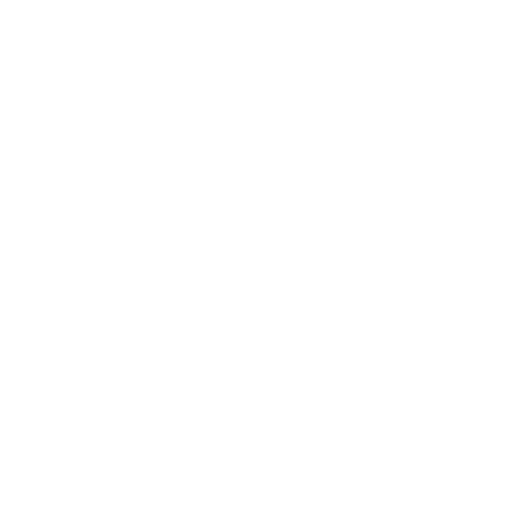
t = 0.00 s
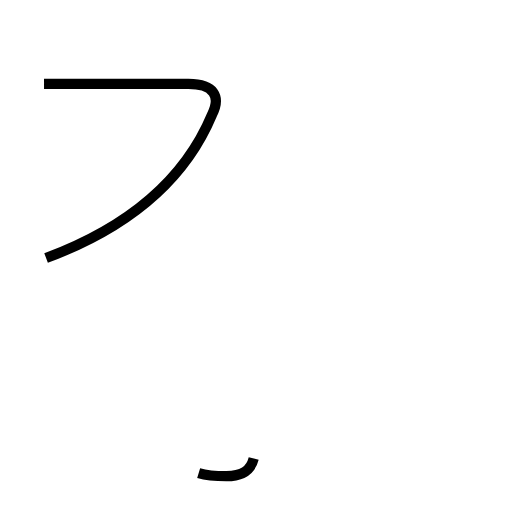
t = 1.42 s
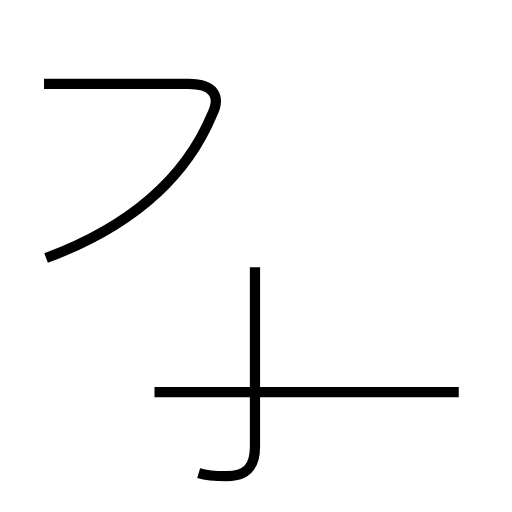
t = 2.87 s
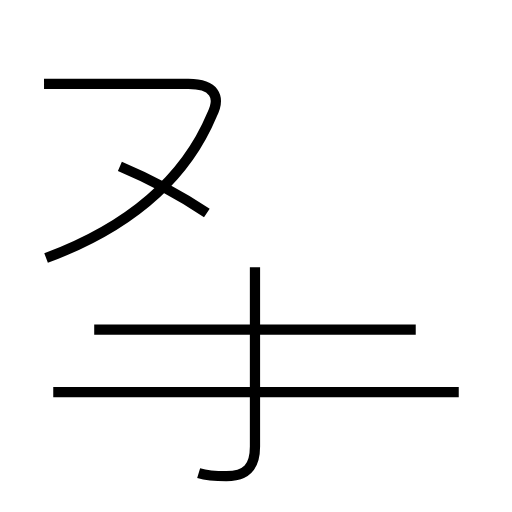
t = 4.40 s
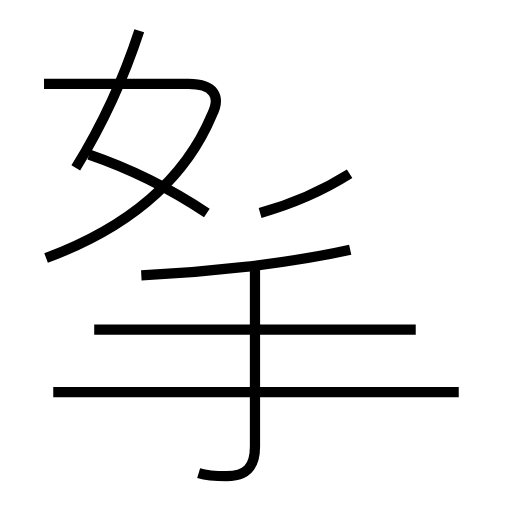
t = 5.84 s
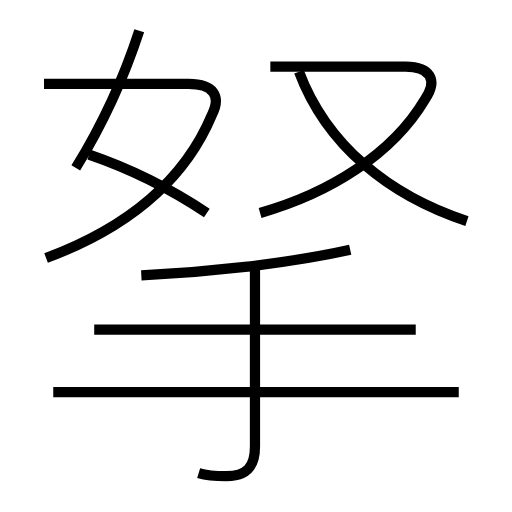
t = 7.39 s

The animated SVG that drew these frames (rendered in a browser with its animation timeline set to each time). Animation: 9 SMIL elements (animate=9); one cycle of 7.39 s.

<?xml version='1.0' encoding='utf-8'?>
<svg viewBox="0.0 -6.0 50.0 50.0" version="1.1" xmlns="http://www.w3.org/2000/svg"><rect x="-1000" y="-1000" width="2000" height="2000" stroke="white" fill="white" /><g style="fill:none;stroke:#000000;stroke-width:1"><path d="M 4.5 -18.8 C 12.0 -21.6 17.9 -26.1 20.7 -32.8 C 21.6 -34.6 20.9 -35.8 18.4 -35.8 L 4.3 -35.8 " transform="translate(0.0 38.0)" stroke-dasharray="41.084937175841944" stroke-dashoffset="41.084937175841944"><animate attributeName="stroke-dashoffset" from="41.084937175841944" to="0" dur="1.2325481152752582s" begin="0s" fill="freeze" /></path><path d="M 19.4 2.2 C 20.4 2.5 21.2 2.5 22.1 2.5 C 24.1 2.5 24.9 1.6 24.9 -0.4 L 24.9 -17.9 " transform="translate(0.0 38.0)" stroke-dasharray="24.90344118457706" stroke-dashoffset="24.90344118457706"><animate attributeName="stroke-dashoffset" from="24.90344118457706" to="0" dur="0.7471032355373117s" begin="1.2325481152752582s" fill="freeze" /></path><path d="M 44.8 -5.7 L 5.2 -5.7 " transform="translate(0.0 38.0)" stroke-dasharray="39.599999999999994" stroke-dashoffset="39.599999999999994"><animate attributeName="stroke-dashoffset" from="39.599999999999994" to="0" dur="1.1879999999999997s" begin="1.97965135081257s" fill="freeze" /></path><path d="M 40.6 -11.8 L 9.2 -11.8 " transform="translate(0.0 38.0)" stroke-dasharray="31.400000000000002" stroke-dashoffset="31.400000000000002"><animate attributeName="stroke-dashoffset" from="31.400000000000002" to="0" dur="0.9420000000000001s" begin="3.1676513508125694s" fill="freeze" /></path><path d="M 20.2 -23.2 C 16.6 -25.6 12.5 -27.6 8.7 -28.9 " transform="translate(0.0 38.0)" stroke-dasharray="12.869223462244788" stroke-dashoffset="12.869223462244788"><animate attributeName="stroke-dashoffset" from="12.869223462244788" to="0" dur="0.3860767038673436s" begin="4.10965135081257s" fill="freeze" /></path><path d="M 13.8 -17.1 C 19.9 -17.4 27.9 -18.2 34.2 -19.6 " transform="translate(0.0 38.0)" stroke-dasharray="20.57444883290695" stroke-dashoffset="20.57444883290695"><animate attributeName="stroke-dashoffset" from="20.57444883290695" to="0" dur="0.6172334649872084s" begin="4.495728054679914s" fill="freeze" /></path><path d="M 7.4 -27.6 C 9.8 -31.5 12.1 -36.4 13.6 -41.0 " transform="translate(0.0 38.0)" stroke-dasharray="14.796753055423554" stroke-dashoffset="14.796753055423554"><animate attributeName="stroke-dashoffset" from="14.796753055423554" to="0" dur="0.4439025916627066s" begin="5.112961519667122s" fill="freeze" /></path><path d="M 25.4 -23.2 C 32.1 -25.1 38.3 -28.9 41.5 -34.3 C 42.8 -36.2 42.0 -37.5 39.6 -37.5 L 26.4 -37.5 " transform="translate(0.0 38.0)" stroke-dasharray="38.307544834013704" stroke-dashoffset="38.307544834013704"><animate attributeName="stroke-dashoffset" from="38.307544834013704" to="0" dur="1.149226345020411s" begin="5.556864111329829s" fill="freeze" /></path><path d="M 45.6 -22.4 C 38.0 -24.9 31.9 -29.8 29.2 -37.0" transform="translate(0.0 38.0)" stroke-dasharray="22.728869684190478" stroke-dashoffset="22.728869684190478"><animate attributeName="stroke-dashoffset" from="22.728869684190478" to="0" dur="0.6818660905257143s" begin="6.70609045635024s" fill="freeze" /></path></g></svg>
